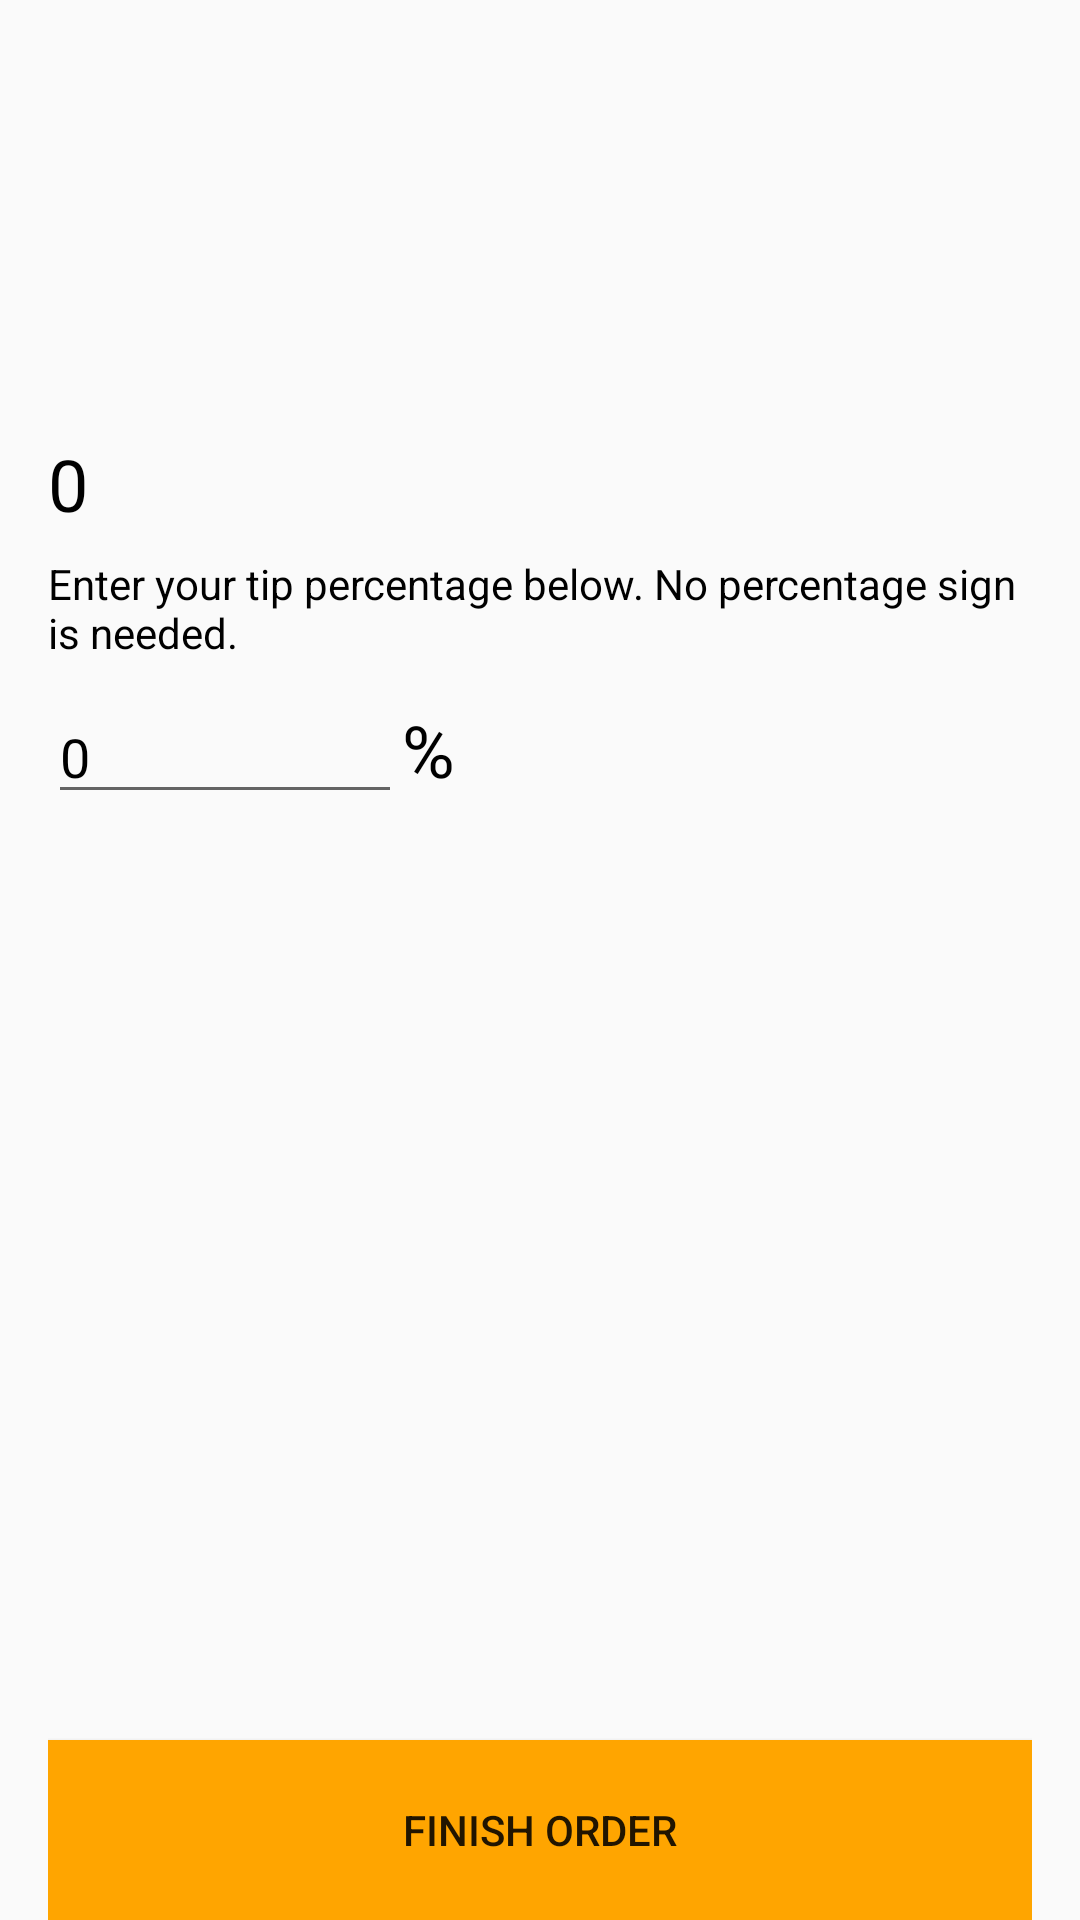

Android layout source for this screen:
<!-- AndroidManifest.xml: application theme AppTheme -->
<!-- res/layout/tip_layout.xml -->
<?xml version="1.0" encoding="utf-8"?>
<RelativeLayout xmlns:android="http://schemas.android.com/apk/res/android"

    android:layout_width="wrap_content"
    android:layout_height="match_parent"
    android:paddingLeft="16dp"
    android:paddingRight="16dp">


    <Button
        android:id="@+id/buttontip"
        android:layout_width="match_parent"
        android:layout_height="60dp"
        android:layout_alignParentBottom="true"
        android:layout_centerHorizontal="false"
        android:layout_centerInParent="false"
        android:layout_centerVertical="true"
        android:layout_weight="1"
        android:background="@color/colorAccent"
        android:onClick="calc_tip"
        android:text="Finish Order" />

    <ScrollView
        android:id="@+id/scrollView6"
        android:layout_width="wrap_content"
        android:layout_height="495dp"
        android:layout_alignParentBottom="true"
        android:layout_alignParentStart="true">

        <LinearLayout
            android:layout_width="match_parent"
            android:layout_height="match_parent"
            android:orientation="vertical">


            <TextView
                android:id="@+id/totalSbill"
                android:layout_width="460dp"
                android:layout_height="40dp"
                android:background="@drawable/ic_launcher_background"
                android:backgroundTint="@color/Lgrey"
                android:text="0"
                android:textColor="@color/Black"
                android:textSize="24sp" />

            <TextView
                android:id="@+id/textView11"
                android:layout_width="match_parent"
                android:layout_height="45dp"
                android:background="@drawable/ic_launcher_background"
                android:backgroundTint="?attr/colorControlActivated"
                android:text="Enter your tip percentage below. No percentage sign is needed. "

                android:textColor="@color/Black" />
            <LinearLayout android:layout_width="match_parent"
            android:layout_height="match_parent"
            android:orientation="horizontal">

                <EditText
                    android:id="@+id/tip"
                    android:layout_width="118dp"
                    android:layout_height="wrap_content"
                    android:ems="10"
                    android:hint="Enter tip here"
                    android:inputType="number"
                    android:text="0"

                    android:textColor="@color/Black" />

                <TextView
                    android:layout_width="wrap_content"
                    android:layout_height="wrap_content"
                    android:layout_weight="1"
                    android:text="%"
                    android:textColor="@color/Black"
                    android:textSize="24sp" />


            </LinearLayout>

        </LinearLayout>
    </ScrollView>


</RelativeLayout>
<!-- resources referenced by this layout -->
<resources>
  <color name="Black">#000000</color>
  <color name="Lgrey"> #D3D3D3</color>
  <color name="colorAccent">#FFA500</color>
  <style name="AppTheme" parent="Theme.AppCompat.Light.DarkActionBar">
          
          <item name="colorPrimary">@color/colorPrimary</item>
          <item name="colorPrimaryDark">@color/colorPrimaryDark</item>
          <item name="colorAccent">@color/colorAccent</item>
  
      </style>
  <color name="colorPrimary">#FF8C00</color>
  <color name="colorPrimaryDark">#808080</color>
</resources>
